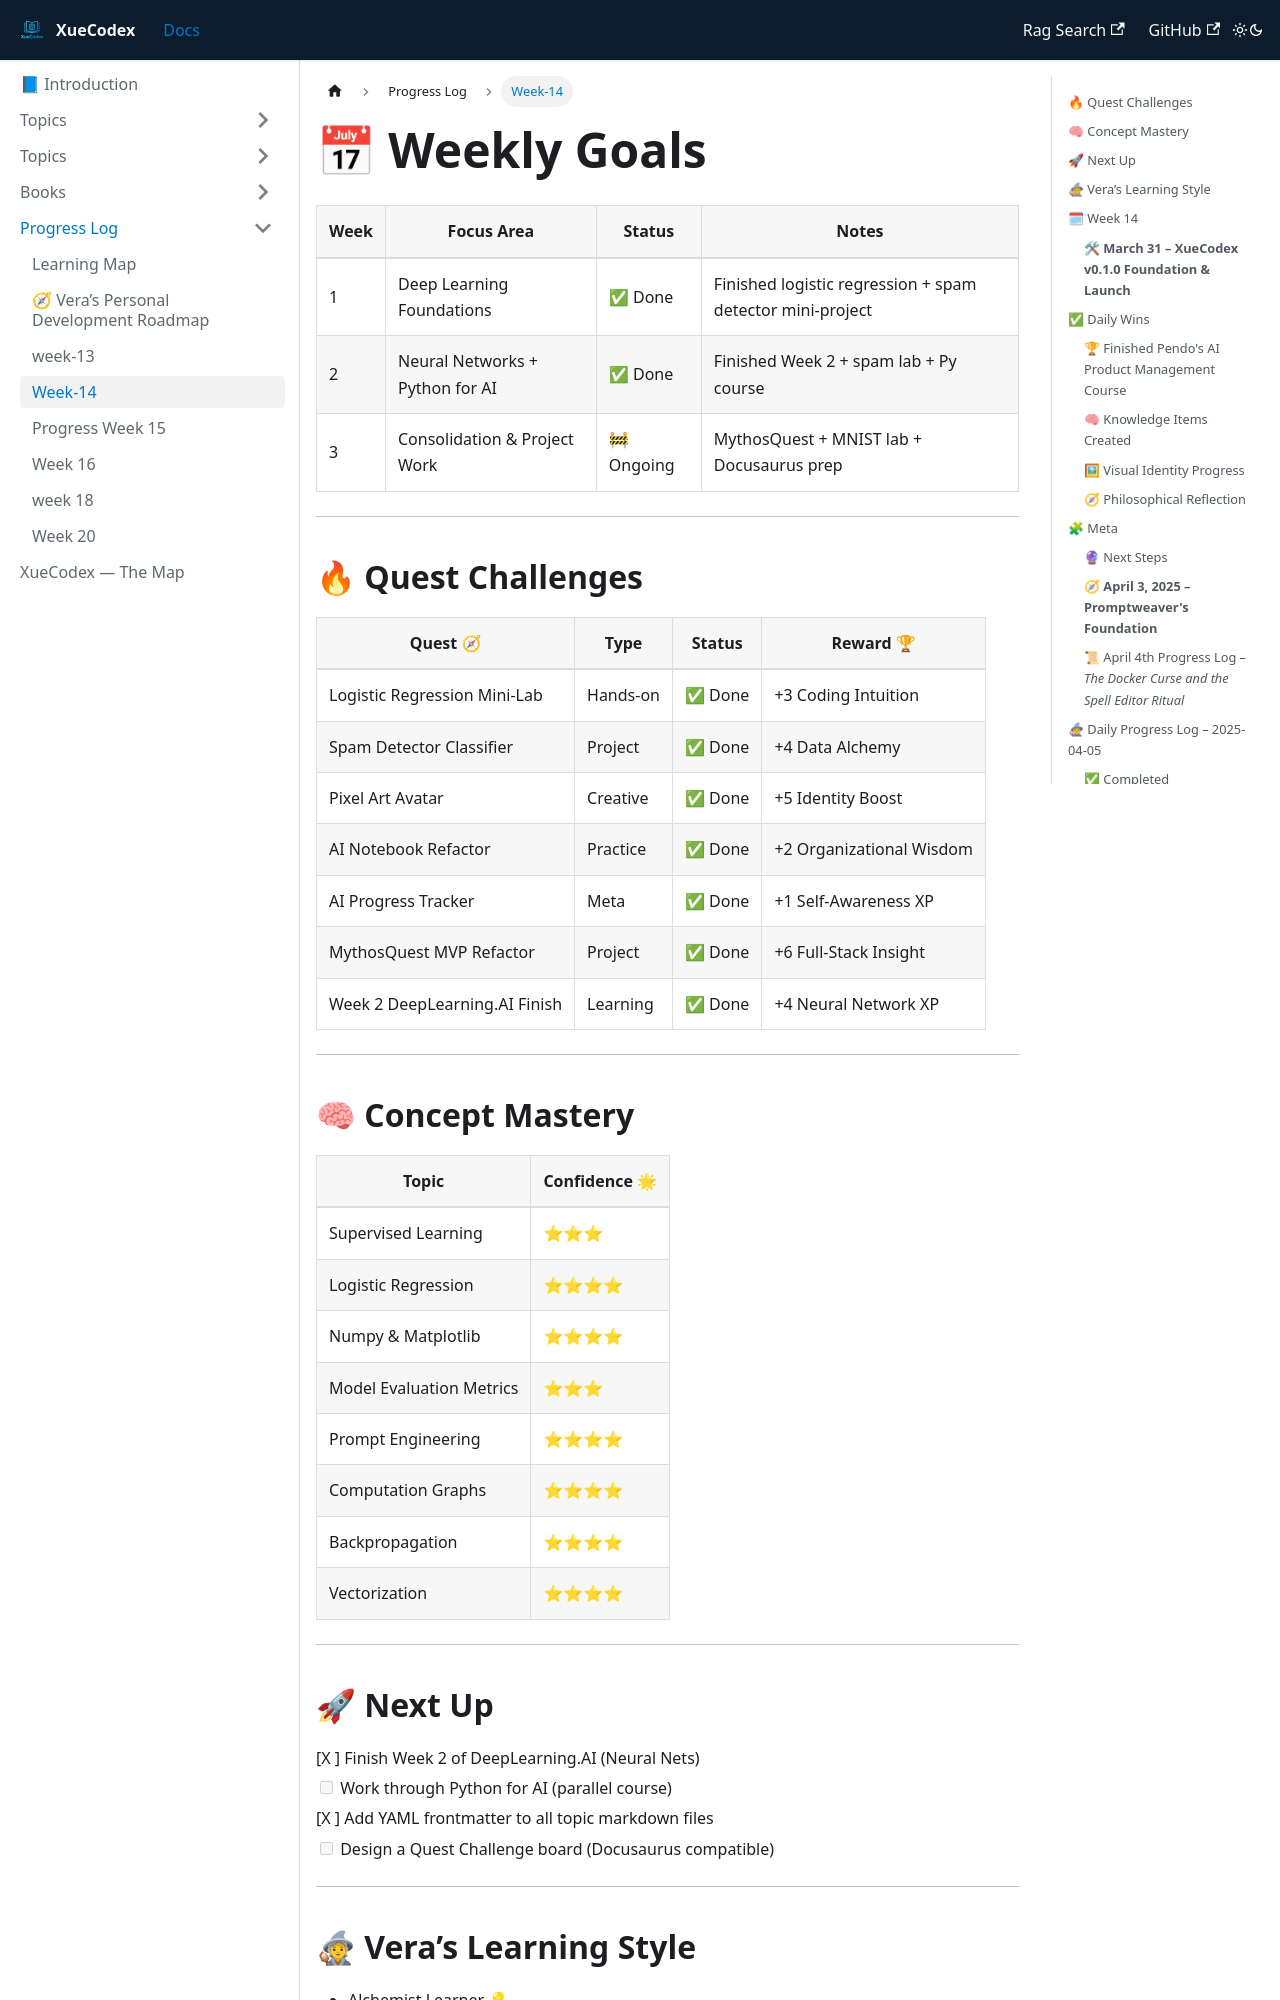

repository: vlakmaker/XueCodex · page: docs/progress/week-14.html · generator: docusaurus

---
id: "week-14"
title: Progress Tracker Week 14
sidebar_label: "Week-14"
slug: "/progress/week-14"
---
# 📅 Weekly Goals

| Week | Focus Area | Status | Notes |
| --- | --- | --- | --- |
| 1 | Deep Learning Foundations | ✅ Done | Finished logistic regression + spam detector mini-project |
| 2 | Neural Networks + Python for AI | ✅ Done | Finished Week 2 + spam lab + Py course |
| 3 | Consolidation & Project Work | 🚧 Ongoing | MythosQuest + MNIST lab + Docusaurus prep |

---

## 🔥 Quest Challenges

| Quest 🧭 | Type | Status | Reward 🏆 |
| --- | --- | --- | --- |
| Logistic Regression Mini-Lab | Hands-on | ✅ Done | +3 Coding Intuition |
| Spam Detector Classifier | Project | ✅ Done | +4 Data Alchemy |
| Pixel Art Avatar | Creative | ✅ Done | +5 Identity Boost |
| AI Notebook Refactor | Practice | ✅ Done | +2 Organizational Wisdom |
| AI Progress Tracker | Meta | ✅ Done | +1 Self-Awareness XP |
| MythosQuest MVP Refactor | Project | ✅ Done | +6 Full-Stack Insight |
| Week 2 DeepLearning.AI Finish | Learning | ✅ Done | +4 Neural Network XP |

---

## 🧠 Concept Mastery

| Topic | Confidence 🌟 |
| --- | --- |
| Supervised Learning | ⭐⭐⭐ |
| Logistic Regression | ⭐⭐⭐⭐ |
| Numpy & Matplotlib | ⭐⭐⭐⭐ |
| Model Evaluation Metrics | ⭐⭐⭐ |
| Prompt Engineering | ⭐⭐⭐⭐ |
| Computation Graphs | ⭐⭐⭐⭐ |
| Backpropagation | ⭐⭐⭐⭐ |
| Vectorization | ⭐⭐⭐⭐ |

---

## 🚀 Next Up

- [X ] Finish Week 2 of DeepLearning.AI (Neural Nets)
- [ ] Work through Python for AI (parallel course)
- [X ] Add YAML frontmatter to all topic markdown files
- [ ] Design a Quest Challenge board (Docusaurus compatible)

---

## 🧙 Vera’s Learning Style

- Alchemist Learner 💡
- Experimental & visual
- Driven by curiosity and "seeing it work"
- Loves coding by doing, story-based challenges, and visual structure

---

# Log

## 🗓 Week 14
